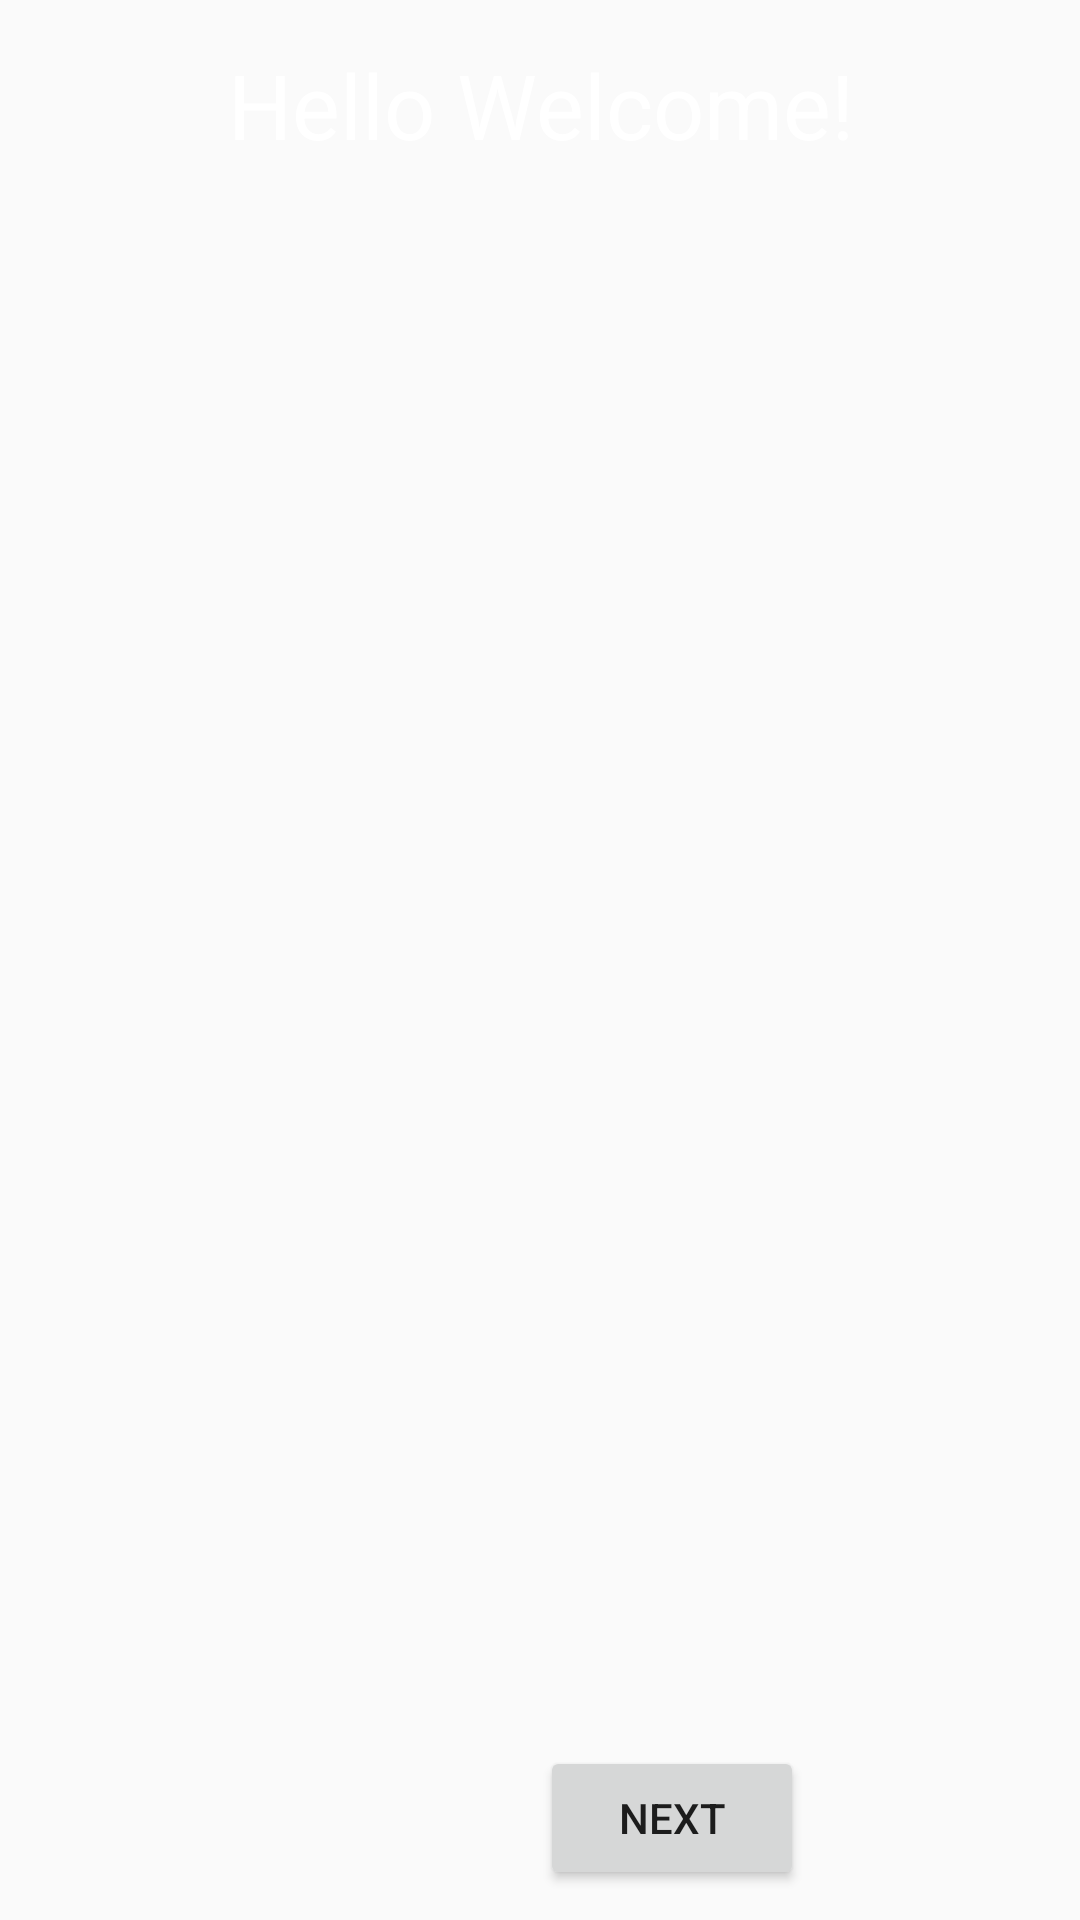

Android layout source for this screen:
<!-- AndroidManifest.xml: application theme Theme.LinearLayouts -->
<!-- res/layout/frame_layout.xml -->
<?xml version="1.0" encoding="utf-8"?>
<FrameLayout xmlns:android="http://schemas.android.com/apk/res/android"
    android:layout_width="match_parent"
    android:layout_height="match_parent"
    android:paddingBottom="10dp"
    android:layout_marginLeft="0dp"
    android:layout_marginTop="0dp"

    >

    <ImageView
        android:src="@drawable/ic_launcher_background"
        android:scaleType="centerCrop"
        android:layout_height="match_parent"
        android:layout_width="match_parent"

        />

    <TextView
        android:id="@+id/text"
        android:layout_width="match_parent"
        android:layout_height="70dp"
        android:gravity="center"
        android:text="@string/text"
        android:textSize="30sp"
        android:textColor="@color/white"

        />
    <Button
        android:id="@+id/btn4"
        android:layout_width="wrap_content"
        android:layout_height="wrap_content"
        android:text="@string/text3"
        android:layout_gravity="bottom"
        android:layout_marginLeft="180dp
"
        />

</FrameLayout>
<!-- resources referenced by this layout -->
<resources>
  <color name="white">#FFFFFFFF</color>
  <string name="text">Hello Welcome!</string>
  <string name="text3">Next</string>
  <style name="Theme.LinearLayouts" parent="Theme.Design.Light.NoActionBar">
          
          <item name="colorPrimary">@color/purple_500</item>
          <item name="colorPrimaryVariant">@color/purple_700</item>
          <item name="colorOnPrimary">@color/white</item>
          
          <item name="colorSecondary">@color/teal_200</item>
          <item name="colorSecondaryVariant">@color/teal_700</item>
          <item name="colorOnSecondary">@color/black</item>
          
          <item name="android:statusBarColor" tools:targetApi="l">?attr/colorPrimaryVariant</item>
          
      </style>
  <color name="purple_500">#006400</color>
  <color name="purple_700">#006400</color>
  <color name="teal_200">#FF03DAC5</color>
  <color name="teal_700">#FF018786</color>
  <color name="black">#FF000000</color>
</resources>
